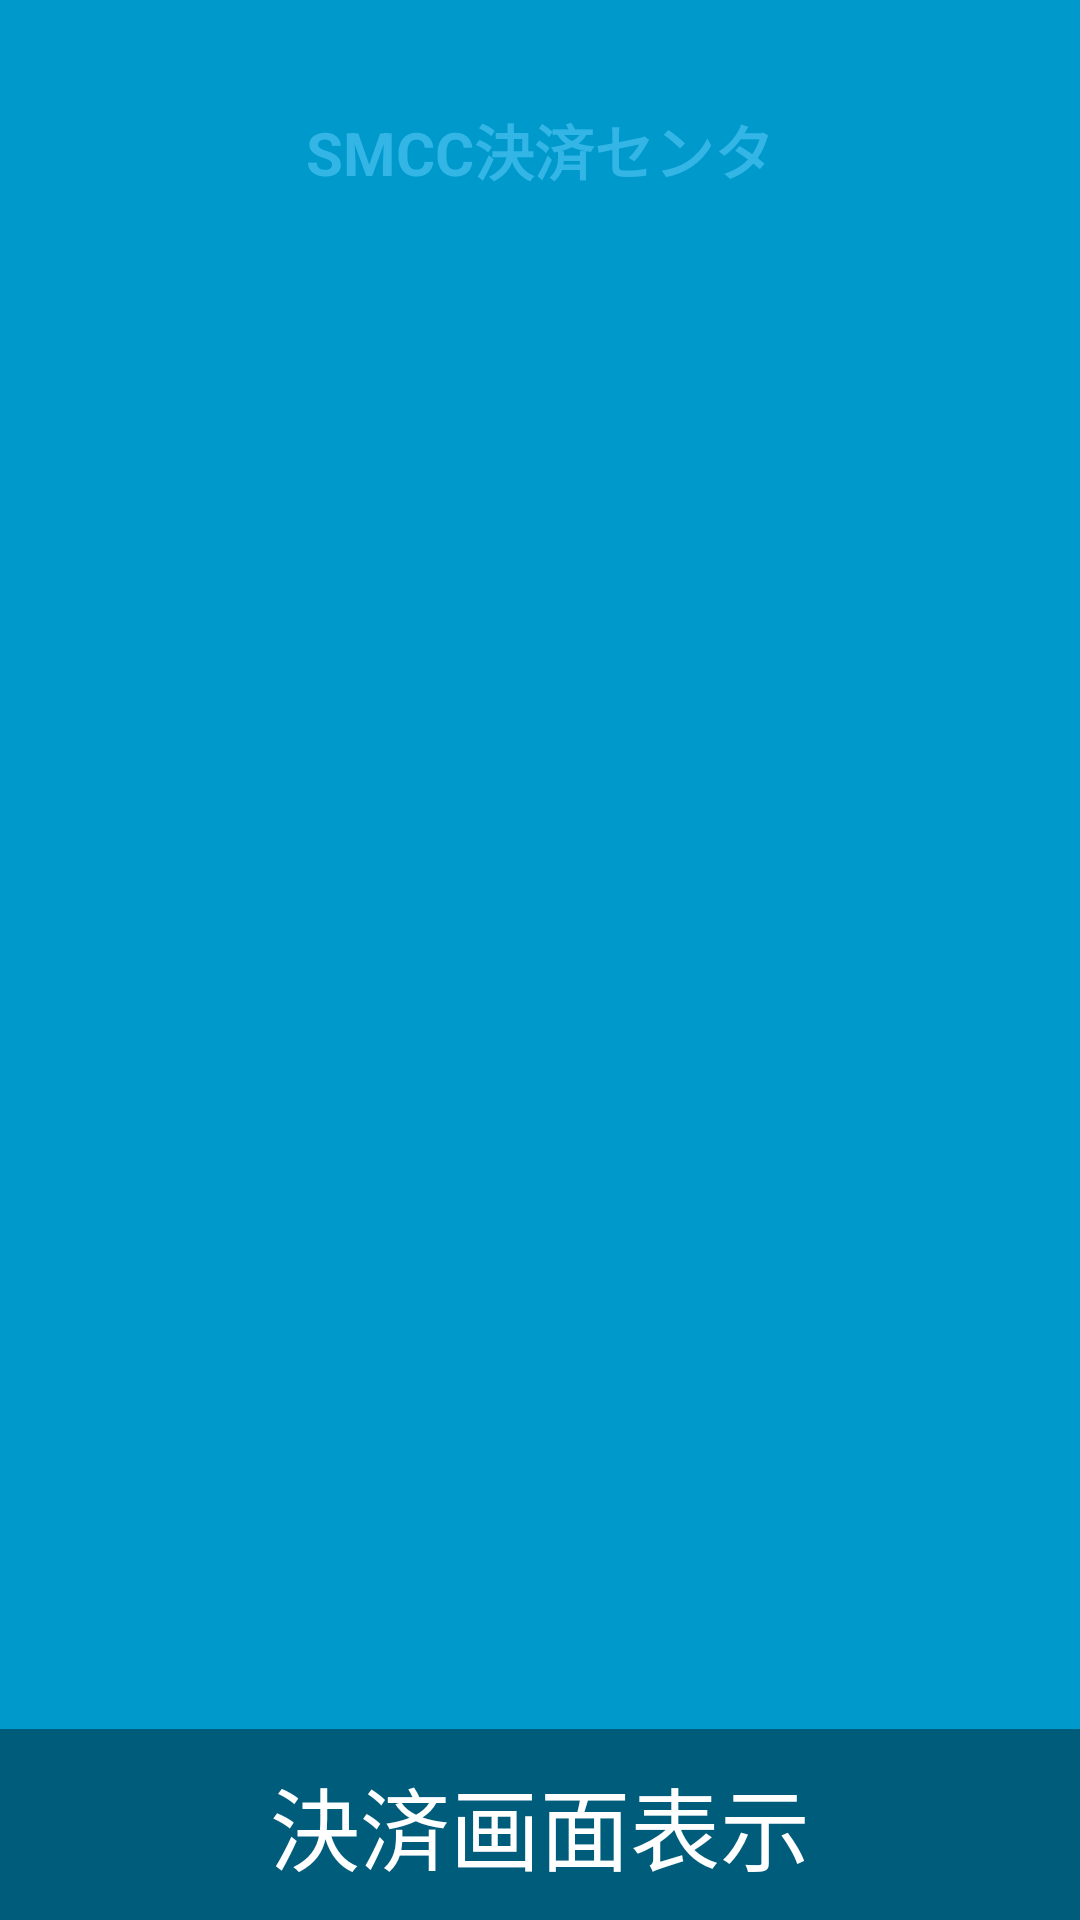

This screen was rendered from an Android layout file. Write that file and the resources it references.
<!-- AndroidManifest.xml: activity theme FullscreenTheme -->
<!-- res/layout/activity_fullscreen.xml -->
<?xml version="1.0" encoding="utf-8"?>

<FrameLayout xmlns:android="http://schemas.android.com/apk/res/android"
    xmlns:tools="http://schemas.android.com/tools"
    android:layout_width="match_parent"
    android:layout_height="match_parent"
    android:background="#0099cc"
    tools:context="FullscreenActivity">

    

    <LinearLayout
        android:layout_width="match_parent"
        android:layout_height="match_parent"
        android:orientation="vertical">
        <TextView
            android:id="@+id/fullscreen_content"
            android:layout_width="match_parent"
            android:layout_height="100dp"
            android:gravity="center"
            android:keepScreenOn="true"
            android:text="SMCC決済センタ"
            android:textColor="#33b5e5"
            android:textSize="20sp"
            android:textStyle="bold" />
        <Button
            android:id="@+id/btnReprint"
            android:layout_width="match_parent"
            android:layout_height="80dp"
            android:onClick="reprintOK"
            android:visibility="gone"
            android:text="再印字成功">
        </Button>
        <Button
            android:layout_width="match_parent"
            android:layout_height="80dp"
            android:text="即会計"
            android:visibility="gone"
            android:id="@+id/btnSelectItem">
        </Button>
        <Button
            android:layout_width="match_parent"
            android:layout_height="80dp"
            android:text="初期化"
            android:onClick="init"
            android:visibility="gone"
            android:id="@+id/btnCheckout">
        </Button>
        <Button
            android:layout_width="match_parent"
            android:layout_height="80dp"
            android:text="表示"
            android:onClick="display"
            android:visibility="gone"
            android:id="@+id/btnCheckoutFinish">
        </Button>
        <Button
            android:layout_width="match_parent"
            android:layout_height="80dp"
            android:text="終了"
            android:onClick="term"
            android:visibility="gone"
            android:id="@+id/btnTerm">
        </Button>
    </LinearLayout>
    
    <FrameLayout
        android:layout_width="match_parent"
        android:layout_height="match_parent"
        android:fitsSystemWindows="true">

        <LinearLayout
            android:id="@+id/fullscreen_content_controls"
            style="?metaButtonBarStyle"
            android:layout_width="match_parent"
            android:layout_height="wrap_content"
            android:layout_gravity="bottom|center_horizontal"
            android:background="@color/black_overlay"
            android:orientation="horizontal"
            tools:ignore="UselessParent">
            <Button
                android:id="@+id/dummy_button"
                style="?metaButtonBarButtonStyle"
                android:textColor="@color/smcc_common_white"
                android:textSize="30dp"
                android:layout_width="0dp"
                android:layout_height="wrap_content"
                android:layout_weight="1"
                android:text="決済画面表示" />
        </LinearLayout>
    </FrameLayout>

</FrameLayout>
<!-- resources referenced by this layout -->
<resources>
  <color name="black_overlay">#66000000</color>
  <color name="smcc_common_white">#FFFFFF</color>
  <style name="FullscreenTheme" parent="AppTheme">
          <item name="android:actionBarStyle">@style/FullscreenActionBarStyle</item>
          <item name="android:windowActionBarOverlay">true</item>
          <item name="android:windowBackground">@null</item>
          <item name="metaButtonBarStyle">?android:attr/buttonBarStyle</item>
          <item name="metaButtonBarButtonStyle">?android:attr/buttonBarButtonStyle</item>
      </style>
  <style name="AppTheme" parent="Theme.AppCompat.Light.DarkActionBar">
          
          <item name="colorPrimary">@color/colorPrimary</item>
          <item name="colorPrimaryDark">@color/colorPrimaryDark</item>
          <item name="colorAccent">@color/colorAccent</item>
      </style>
  <style name="FullscreenActionBarStyle" parent="Widget.AppCompat.ActionBar">
          <item name="android:background">@color/black_overlay</item>
      </style>
  <color name="colorPrimary">#008577</color>
  <color name="colorPrimaryDark">#00574B</color>
  <color name="colorAccent">#D81B60</color>
</resources>
